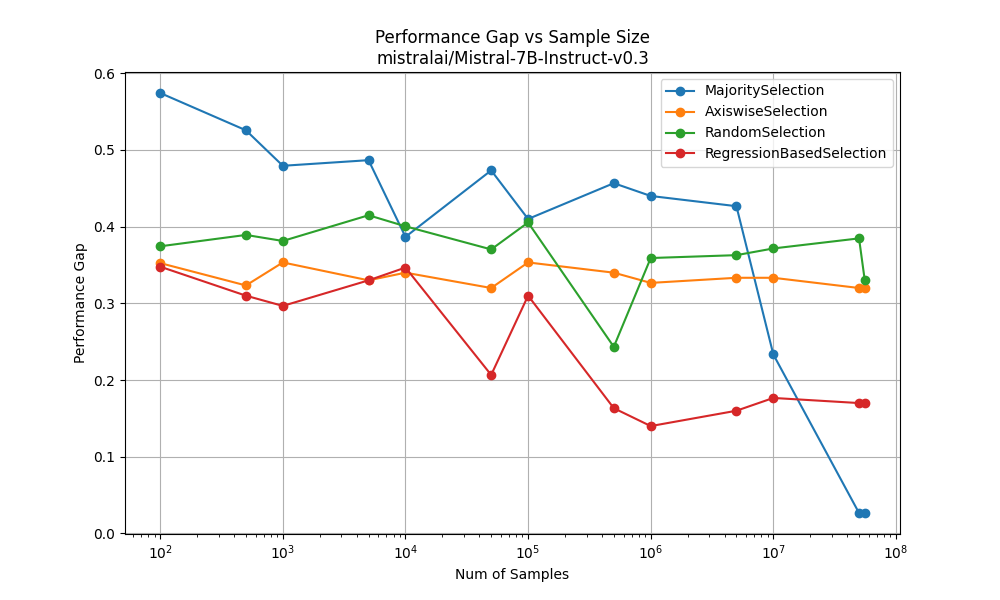

Source data for this figure (header and first rows):
MajoritySelection, [100, 500, 1000, 5000, 10000, 50000, 100000, 500000, 1000000, 5000000, 10000000, 50000000, 55679620], [0.574245211705156, 0.5256186004182763, 0.4793421665521391, 0.4866666666666666, 0.38666666666666666, 0.47333333333333333, 0.4099999999999999, 0.4566666666666666, 0.43999999999999995, 0.4266666666666666
AxiswiseSelection, [100, 500, 1000, 5000, 10000, 50000, 100000, 500000, 1000000, 5000000, 10000000, 50000000, 55679620], [0.3524598447933586, 0.3233, 0.3533, 0.33, 0.34, 0.32, 0.3533, 0.34, 0.3267, 0.3333
RandomSelection, [100, 500, 1000, 5000, 10000, 50000, 100000, 500000, 1000000, 5000000, 10000000, 50000000, 55679620], [0.37437982885801907, 0.3892, 0.3813, 0.4149, 0.4004, 0.3703, 0.4054, 0.2433, 0.3591, 0.3628
RegressionBasedSelection, [100, 500, 1000, 5000, 10000, 50000, 100000, 500000, 1000000, 5000000, 10000000, 50000000, 55679620], [0.34780213831370954, 0.31, 0.2967, 0.33, 0.3467, 0.2067, 0.31, 0.1633, 0.14, 0.16
